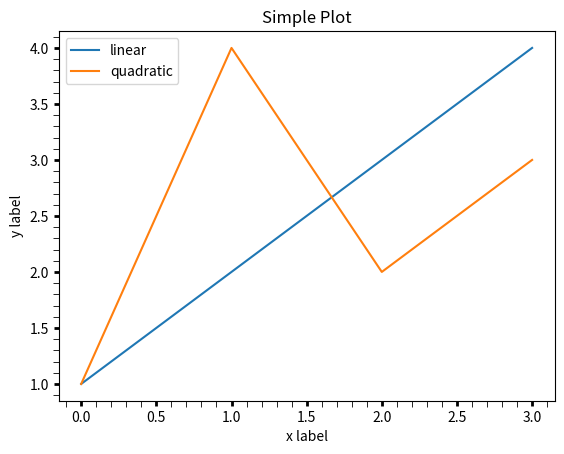

Reproduce this figure in Python.
import matplotlib.pyplot as plt
import numpy as np
from matplotlib.ticker import (MultipleLocator, AutoLocator)



x = [1, 2, 3, 4]
y = [1, 4, 2, 3]



# plot01
# plt.subplot(1, 2, 1)
plt.plot(x, label='linear')
plt.plot(y, label='quadratic')
plt.xlabel('x label')
plt.ylabel('y label')
plt.title('Simple Plot')
plt.legend()
plt.minorticks_on()
plt.tick_params(which='major', width=2)
plt.tick_params(which='minor', length=4)
plt.show()



